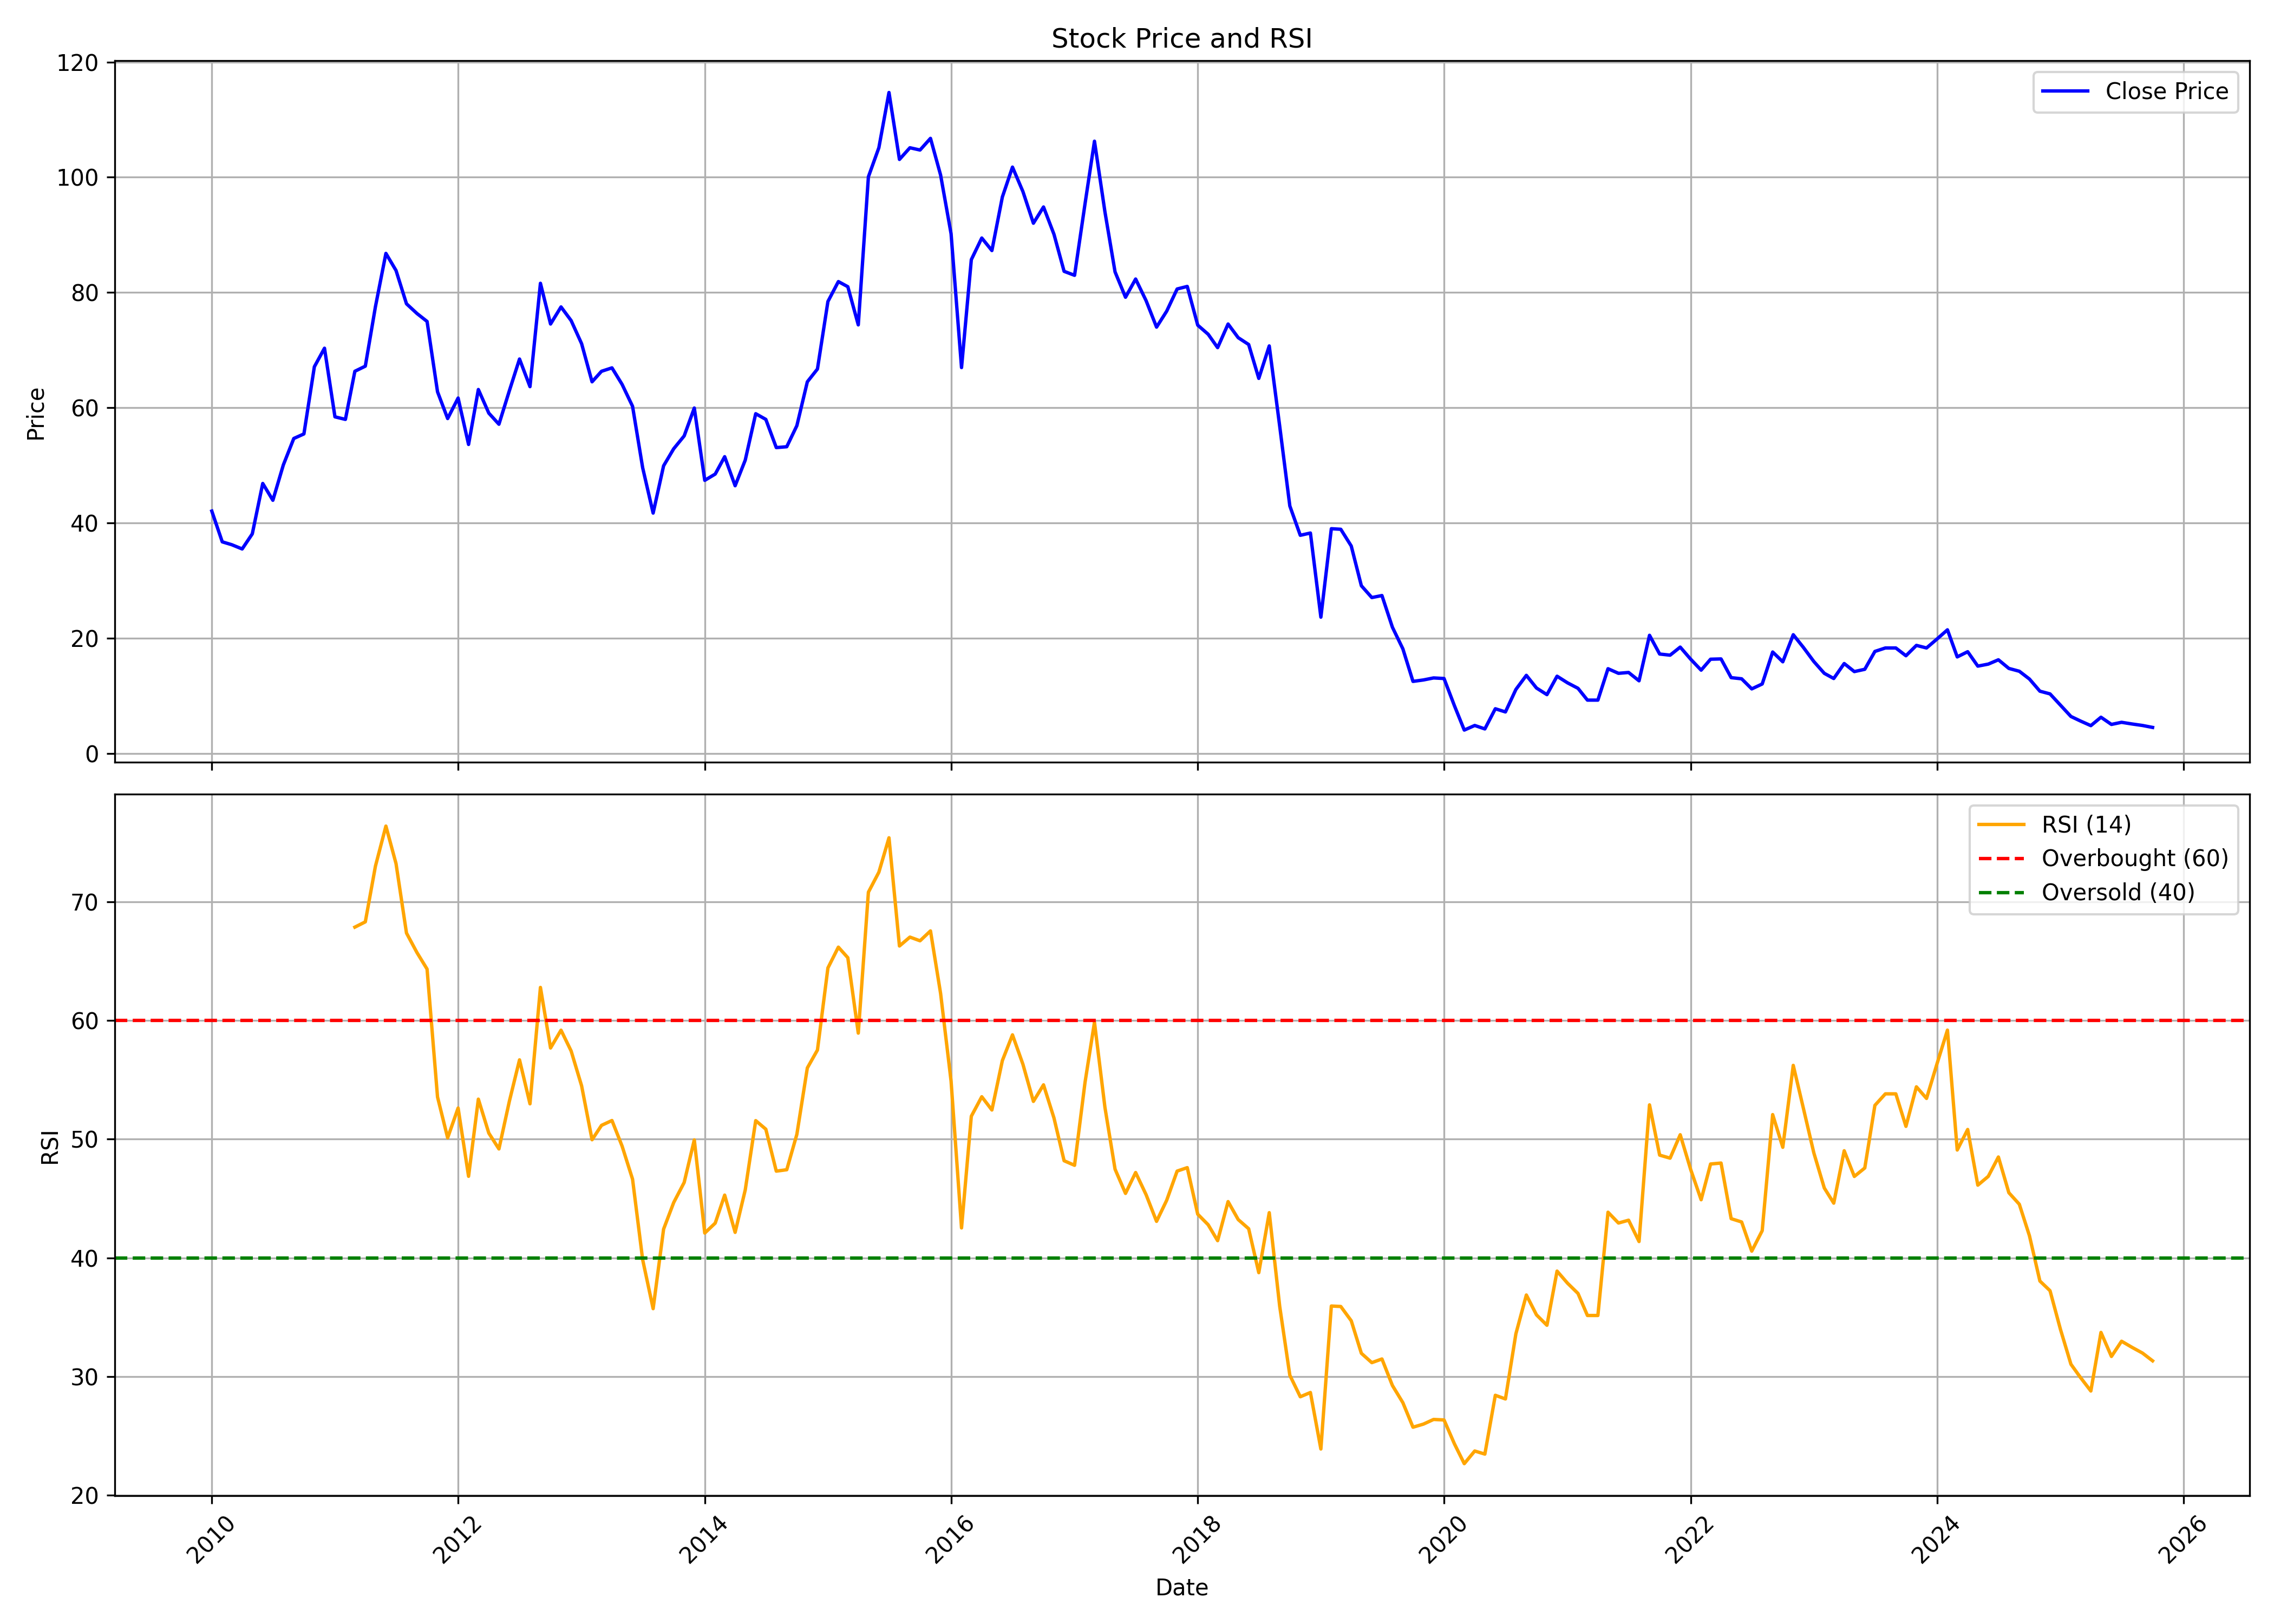

The data file committed next to this chart (first rows):
, date, symbol, open, high, low, close, volume, rsi
0, 2010-01-01, DISHTV, 42.3, 50.51, 38.65, 42.06, 153382581, 
1, 2010-02-01, DISHTV, 41.86, 43.29, 35.34, 36.72, 47410543, 
2, 2010-03-01, DISHTV, 36.72, 40.82, 35.63, 36.23, 56519693, 
3, 2010-04-01, DISHTV, 36.37, 38.7, 34.89, 35.48, 36118110, 
4, 2010-05-01, DISHTV, 35.53, 40.13, 34.4, 38.1, 72645291, 
5, 2010-06-01, DISHTV, 38.05, 48.48, 36.37, 46.85, 90241060, 
6, 2010-07-01, DISHTV, 47.34, 47.34, 43, 43.93, 38406038, 
7, 2010-08-01, DISHTV, 44.28, 51.5, 44.08, 50.06, 73145903, 
8, 2010-09-01, DISHTV, 50.31, 59.01, 49.91, 54.66, 57409070, 
9, 2010-10-01, DISHTV, 55.15, 59.6, 52.83, 55.45, 43724486, 
10, 2010-11-01, DISHTV, 56.09, 72.65, 55.85, 67.11, 84515206, 
11, 2010-12-01, DISHTV, 67.71, 76.35, 56.49, 70.33, 73791228, 
12, 2011-01-01, DISHTV, 71.17, 72.45, 55.45, 58.42, 44851093, 
13, 2011-02-01, DISHTV, 58.81, 64.2, 53.42, 57.97, 43385433, 
14, 2011-03-01, DISHTV, 58.32, 67.06, 56.83, 66.32, 48278039, 67.85
15, 2011-04-01, DISHTV, 66.32, 71.12, 62.86, 67.21, 53717985, 68.3
16, 2011-05-01, DISHTV, 67.21, 77.99, 61.53, 77.54, 48184491, 73
17, 2011-06-01, DISHTV, 77.54, 89.6, 75.12, 86.78, 91726965, 76.37
18, 2011-07-01, DISHTV, 88.46, 95.88, 80.56, 83.82, 89553711, 73.21
19, 2011-08-01, DISHTV, 84.02, 86.73, 70.42, 78.04, 76128208, 67.36
20, 2011-09-01, DISHTV, 78.04, 81.35, 71.91, 76.35, 63152261, 65.71
21, 2011-10-01, DISHTV, 75.71, 82.73, 70.67, 74.97, 65678569, 64.32
22, 2011-11-01, DISHTV, 74.97, 76.5, 57.87, 62.76, 66998969, 53.55
23, 2011-12-01, DISHTV, 65.24, 72.15, 55.94, 58.12, 77407603, 50.11
24, 2012-01-01, DISHTV, 58.32, 66.32, 55.55, 61.68, 105340923, 52.62
25, 2012-02-01, DISHTV, 62.27, 71.36, 51.4, 53.62, 143843367, 46.87
26, 2012-03-01, DISHTV, 54.26, 63.36, 51.05, 63.16, 128877742, 53.37
27, 2012-04-01, DISHTV, 63.31, 66.17, 56.98, 59.06, 64300159, 50.5
28, 2012-05-01, DISHTV, 59.3, 60.74, 53.13, 57.13, 76992238, 49.17
29, 2012-06-01, DISHTV, 57.03, 63.36, 54.41, 62.96, 70360414, 53.2
30, 2012-07-01, DISHTV, 63.21, 72.4, 57.33, 68.45, 82695252, 56.68
31, 2012-08-01, DISHTV, 69.04, 74.53, 62.57, 63.65, 47907359, 52.97
32, 2012-09-01, DISHTV, 64.74, 83.87, 63.85, 81.59, 61881590, 62.78
33, 2012-10-01, DISHTV, 80.95, 83.87, 70.42, 74.53, 118354542, 57.68
34, 2012-11-01, DISHTV, 74.82, 79.76, 72.15, 77.49, 74637045, 59.17
35, 2012-12-01, DISHTV, 77.69, 81.45, 73.83, 75.12, 62790132, 57.42
36, 2013-01-01, DISHTV, 75.61, 79.76, 69.73, 71.12, 75728246, 54.49
37, 2013-02-01, DISHTV, 71.56, 73.93, 62.17, 64.49, 56658581, 49.95
38, 2013-03-01, DISHTV, 64.05, 70.77, 60, 66.32, 55670387, 51.16
39, 2013-04-01, DISHTV, 67.31, 70.57, 65.48, 66.92, 53963585, 51.57
40, 2013-05-01, DISHTV, 66.92, 70.57, 62.86, 64.05, 55812776, 49.41
41, 2013-06-01, DISHTV, 63.85, 67.41, 56.04, 60.24, 46607693, 46.63
42, 2013-07-01, DISHTV, 60.29, 63.46, 44.28, 49.57, 89347855, 39.84
43, 2013-08-01, DISHTV, 49.52, 50.31, 39.88, 41.71, 102273796, 35.72
44, 2013-09-01, DISHTV, 41.61, 51, 39.04, 49.91, 135474027, 42.42
45, 2013-10-01, DISHTV, 50.21, 53.97, 47.59, 52.88, 109521497, 44.66
46, 2013-11-01, DISHTV, 53.18, 55.6, 49.77, 55.1, 54423787, 46.35
47, 2013-12-01, DISHTV, 54.96, 62.32, 53.23, 59.95, 75082624, 49.93
48, 2014-01-01, DISHTV, 60.19, 60.64, 45.47, 47.39, 77516268, 42.09
49, 2014-02-01, DISHTV, 47.34, 50.8, 44.58, 48.48, 42402586, 42.92
50, 2014-03-01, DISHTV, 48.33, 53.28, 45.86, 51.5, 66378409, 45.28
51, 2014-04-01, DISHTV, 52.24, 52.83, 45.62, 46.46, 96487239, 42.14
52, 2014-05-01, DISHTV, 46.46, 57.18, 42.65, 50.9, 186786021, 45.72
53, 2014-06-01, DISHTV, 51.2, 61.28, 50.75, 58.96, 277721426, 51.56
54, 2014-07-01, DISHTV, 59.4, 64.05, 53.28, 57.97, 182107679, 50.83
55, 2014-08-01, DISHTV, 57.58, 60.1, 52.83, 53.08, 71303197, 47.3
56, 2014-09-01, DISHTV, 53.57, 58.51, 51.55, 53.23, 76264201, 47.42
57, 2014-10-01, DISHTV, 53.72, 58.02, 52.14, 56.88, 45987553, 50.4
58, 2014-11-01, DISHTV, 56.98, 65.14, 55.94, 64.49, 80718501, 55.99
59, 2014-12-01, DISHTV, 64.2, 68.3, 57.62, 66.72, 64734937, 57.5
... 130 more rows
